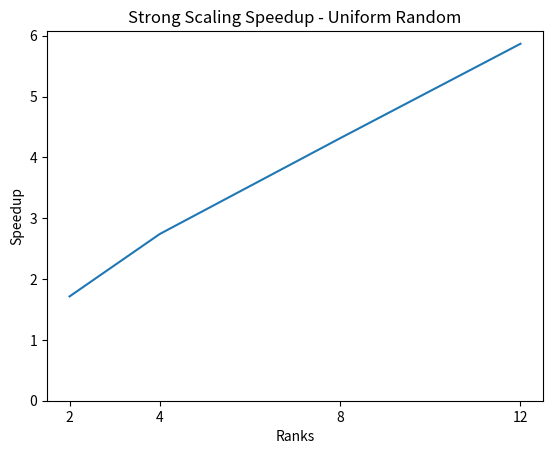

The matplotlib source for this figure:
import numpy as np
import matplotlib.pyplot as plt

ranks = np.array([2, 4, 8, 12])

weak_scaling_original_sizes = np.array([1, 2, 4, 8, 12]) * 1024 * 1024 * 1024

weak_serial_time = 2587564717
weak_scaling = np.array(
    [
        3075698770,
        5732301882,
        7663606034,
        7915689555,
    ]
)
weak_size = np.array(
    [
        1041496465,
        2082993914,
        4165986026,
        8331978934,
        12497979500,
    ]
)

strong_scaling_original_size = 12 * 1024 * 1024 * 1024
strong_serial_time = 31922668684
strong_scaling = np.array(
    [
        18616065893,
        11646572930,
        7396770073,
        5439423986,
    ]
)
strong_size = np.array(
    [
        12497979412,
        12497979420,
        12497979436,
        12497979468,
        12497979500,
    ]
)

print("Weak scaling compression ratios")
print(weak_scaling_original_sizes / weak_size)
print("Strong scaling compression ratios")
print(strong_scaling_original_size / strong_size)

plt.plot(ranks, weak_serial_time / weak_scaling)
print("Weak speedup")
print(weak_serial_time / weak_scaling)
plt.xticks(ranks)
plt.ylim(bottom=0)

plt.ylabel("Speedup")
plt.xlabel("Ranks")
plt.title("Weak Scaling Speedup - Uniform Random")
plt.savefig("weak_scaling_uniform.png")

plt.clf()

plt.plot(ranks, strong_serial_time / strong_scaling)
print("Strong speedup")
print(strong_serial_time / strong_scaling)
plt.xticks(ranks)
plt.ylim(bottom=0)

plt.ylabel("Speedup")
plt.xlabel("Ranks")
plt.title("Strong Scaling Speedup - Uniform Random")
plt.savefig("strong_scaling_uniform.png")
